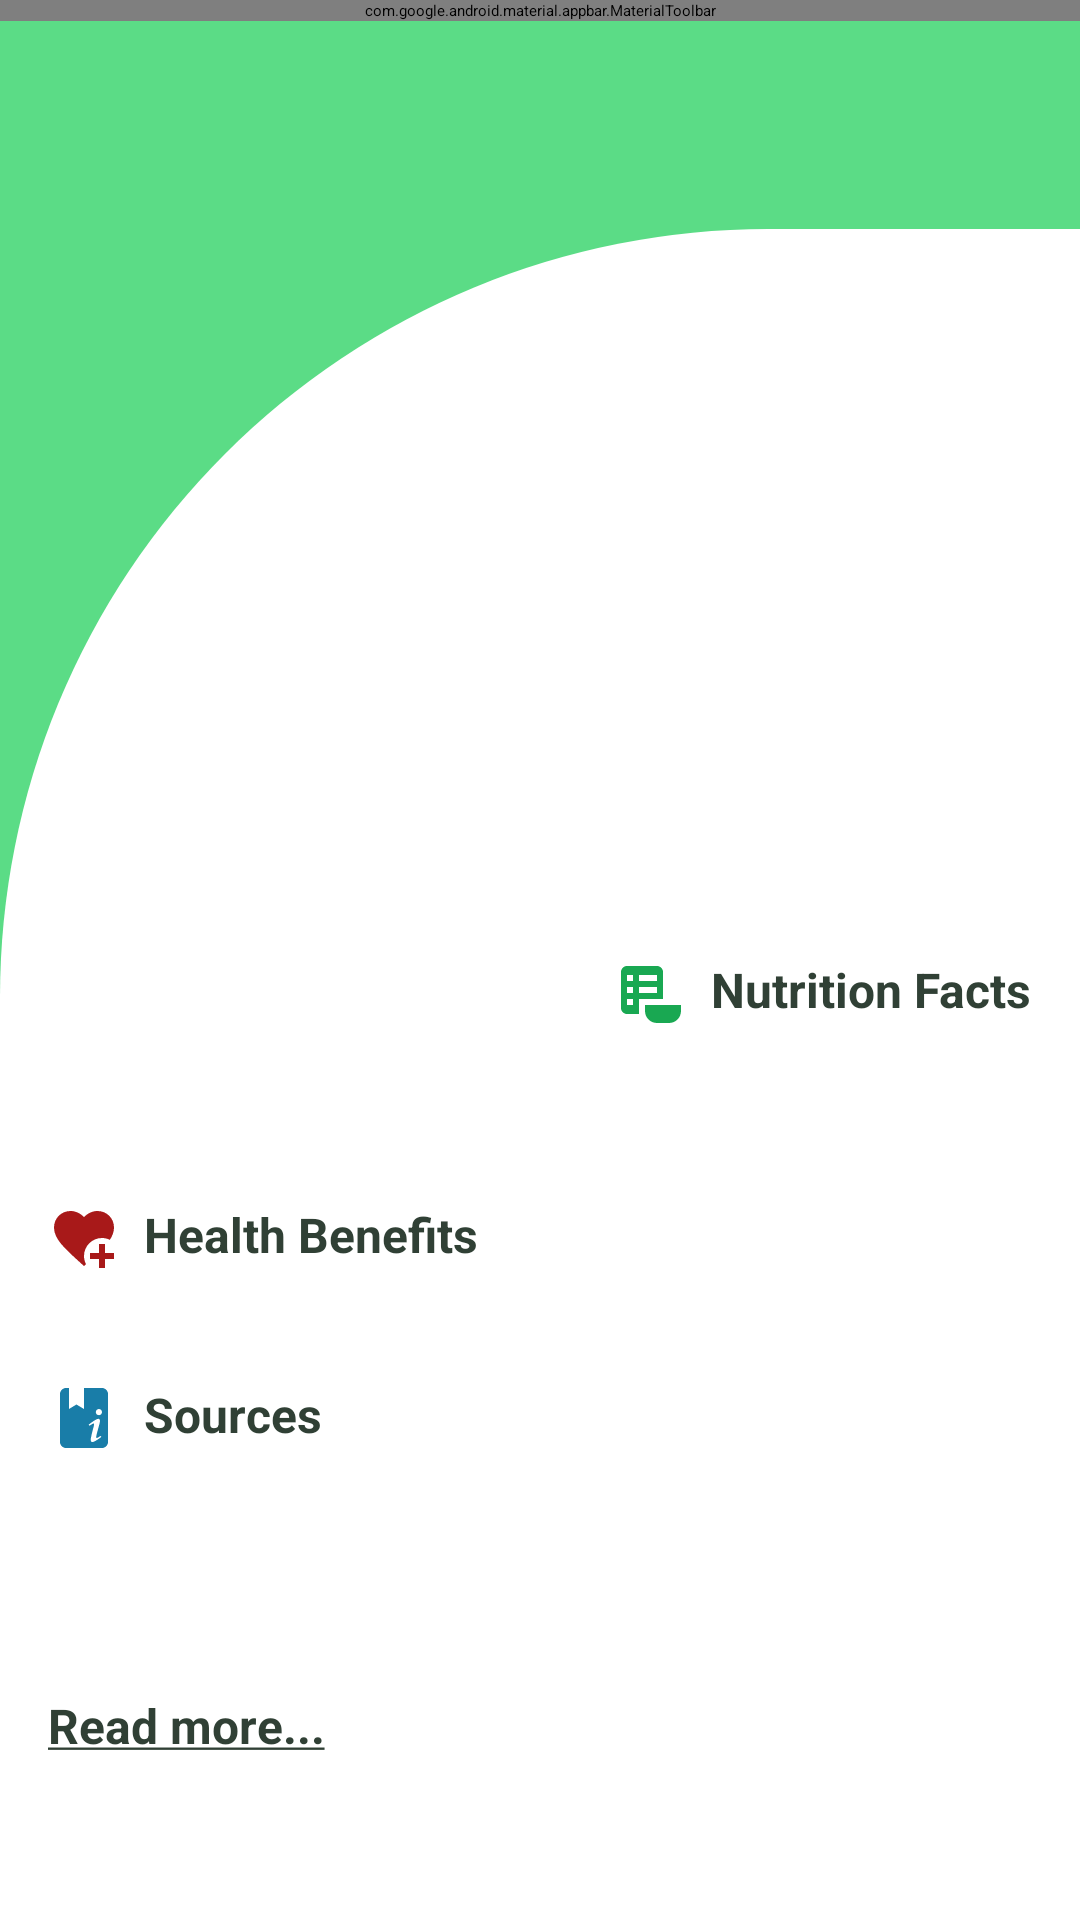

Here is an Android app screen rendered from its layout file. Give the layout XML and the strings, colors and styles it references.
<!-- AndroidManifest.xml: application theme Theme.Makanbuah.Starting -->
<!-- res/layout/fragment_details.xml -->
<?xml version="1.0" encoding="utf-8"?>
<RelativeLayout xmlns:android="http://schemas.android.com/apk/res/android"
    xmlns:app="http://schemas.android.com/apk/res-auto"
    xmlns:tools="http://schemas.android.com/tools"
    android:layout_width="match_parent"
    android:layout_height="match_parent"
    android:background="@color/green"
    tools:context=".ui.fragment.DetailsFragment">

    <com.google.android.material.appbar.MaterialToolbar
        android:id="@+id/tb_details"
        style="@style/Toolbar.Backable"
        android:layout_width="match_parent"
        android:layout_height="wrap_content"
        android:layout_alignParentTop="true"
        app:menu="@menu/menu_details" />

    <com.google.android.material.floatingactionbutton.FloatingActionButton
        android:id="@+id/fab_buy"
        android:layout_width="wrap_content"
        android:layout_height="wrap_content"
        android:layout_alignParentEnd="true"
        android:layout_alignParentBottom="true"
        android:layout_marginEnd="16dp"
        android:layout_marginBottom="16dp"
        android:contentDescription="@string/fab_cd_buy_details"
        android:src="@drawable/ic_buy_24_details"
        app:elevation="4dp"
        app:fabSize="normal"
        app:tint="@color/white" />

    <ScrollView
        android:layout_width="match_parent"
        android:layout_height="match_parent"
        android:layout_below="@+id/tb_details"
        android:fillViewport="true">

        <androidx.constraintlayout.widget.ConstraintLayout
            android:layout_width="match_parent"
            android:layout_height="wrap_content">

            <com.google.android.material.textview.MaterialTextView
                android:id="@+id/tv_name"
                style="@style/TextView.Header.1"
                android:layout_width="0dp"
                android:layout_height="wrap_content"
                android:layout_marginEnd="16dp"
                android:textColor="@color/white"
                app:layout_constraintEnd_toStartOf="@+id/img_photo"
                app:layout_constraintStart_toStartOf="@+id/guideline_start"
                app:layout_constraintTop_toTopOf="parent"
                tools:text="Mango" />

            <androidx.constraintlayout.widget.Guideline
                android:id="@+id/guideline_start"
                android:layout_width="wrap_content"
                android:layout_height="wrap_content"
                android:orientation="vertical"
                app:layout_constraintGuide_begin="16dp" />

            <androidx.constraintlayout.widget.Guideline
                android:id="@+id/guideline_end"
                android:layout_width="wrap_content"
                android:layout_height="wrap_content"
                android:orientation="vertical"
                app:layout_constraintGuide_end="16dp" />

            <androidx.recyclerview.widget.RecyclerView
                android:id="@+id/rv_advantage"
                android:layout_width="0dp"
                android:layout_height="wrap_content"
                android:layout_marginTop="16dp"
                android:layout_marginEnd="16dp"
                app:layout_constraintEnd_toStartOf="@+id/guideline_photo"
                app:layout_constraintStart_toStartOf="@+id/guideline_start"
                app:layout_constraintTop_toBottomOf="@+id/tv_name"
                tools:itemCount="4"
                tools:listitem="@layout/item_advantage" />

            <View
                android:id="@+id/lyt_description"
                android:layout_width="match_parent"
                android:layout_height="0dp"
                android:layout_marginTop="16dp"
                android:background="@drawable/lyt_bg_details"
                android:orientation="vertical"
                app:layout_constraintBottom_toBottomOf="parent"
                app:layout_constraintEnd_toEndOf="parent"
                app:layout_constraintStart_toStartOf="parent"
                app:layout_constraintTop_toBottomOf="@+id/rv_advantage" />

            <com.google.android.material.textview.MaterialTextView
                android:id="@+id/tv_nutrition_title"
                style="@style/TextView.Header.3"
                android:layout_width="wrap_content"
                android:layout_height="wrap_content"
                android:layout_marginTop="32dp"
                android:drawableStart="@drawable/ic_nutrition_24_details"
                android:text="@string/tv_nutrition_title_details"
                app:layout_constraintEnd_toStartOf="@+id/guideline_end"
                app:layout_constraintTop_toBottomOf="@+id/img_photo"
                tools:viewBindingIgnore="true" />

            <com.google.android.material.textview.MaterialTextView
                android:id="@+id/tv_nutrition"
                style="@style/TextView.Normal"
                android:layout_width="0dp"
                android:layout_height="wrap_content"
                android:layout_marginStart="16dp"
                android:layout_marginTop="4dp"
                android:textAlignment="textEnd"
                app:layout_constraintEnd_toStartOf="@+id/guideline_end"
                app:layout_constraintStart_toStartOf="@+id/guideline_start"
                app:layout_constraintTop_toBottomOf="@+id/tv_nutrition_title"
                tools:text="Lorem ipsum dolor sit amet." />

            <com.google.android.material.textview.MaterialTextView
                android:id="@+id/tv_benefit_title"
                style="@style/TextView.Header.3"
                android:layout_width="wrap_content"
                android:layout_height="wrap_content"
                android:layout_marginTop="32dp"
                android:drawableStart="@drawable/ic_benefit_24_details"
                android:text="@string/tv_benefit_title_details"
                app:layout_constraintStart_toStartOf="@+id/guideline_start"
                app:layout_constraintTop_toBottomOf="@+id/tv_nutrition"
                tools:viewBindingIgnore="true" />

            <androidx.recyclerview.widget.RecyclerView
                android:id="@+id/rv_benefit"
                android:layout_width="0dp"
                android:layout_height="wrap_content"
                android:layout_marginTop="4dp"
                android:overScrollMode="never"
                app:layout_constraintEnd_toStartOf="@+id/guideline_end"
                app:layout_constraintStart_toStartOf="@+id/guideline_start"
                app:layout_constraintTop_toBottomOf="@+id/tv_benefit_title"
                tools:itemCount="5"
                tools:listitem="@layout/item_benefit" />

            <com.google.android.material.textview.MaterialTextView
                android:id="@+id/tv_source_title"
                style="@style/TextView.Header.3"
                android:layout_width="wrap_content"
                android:layout_height="wrap_content"
                android:layout_marginTop="32dp"
                android:drawableStart="@drawable/ic_sources_24_details"
                android:text="@string/tv_source_title_details"
                app:layout_constraintStart_toStartOf="@+id/guideline_start"
                app:layout_constraintTop_toBottomOf="@+id/rv_benefit"
                tools:viewBindingIgnore="true" />

            <TextView
                android:id="@+id/tv_source"
                style="@style/TextView.Normal"
                android:layout_width="0dp"
                android:layout_height="wrap_content"
                android:layout_marginTop="4dp"
                android:lineSpacingExtra="4dp"
                app:layout_constraintEnd_toStartOf="@+id/guideline_end"
                app:layout_constraintStart_toStartOf="@+id/guideline_start"
                app:layout_constraintTop_toBottomOf="@+id/tv_source_title"
                tools:text="Content by Verywell Fit\nPhoto by Fedor on Unsplash" />

            <com.google.android.material.textview.MaterialTextView
                android:id="@+id/tv_read_more"
                style="@style/TextView.Header.3"
                android:layout_width="wrap_content"
                android:layout_height="wrap_content"
                android:layout_marginTop="32dp"
                android:layout_marginBottom="32dp"
                android:text="@string/tv_read_more_details"
                app:layout_constraintBottom_toBottomOf="parent"
                app:layout_constraintStart_toStartOf="@+id/guideline_start"
                app:layout_constraintTop_toBottomOf="@+id/tv_source" />

            <com.google.android.material.imageview.ShapeableImageView
                android:id="@+id/img_photo"
                style="@style/CircleImageView"
                android:layout_width="280dp"
                android:layout_height="280dp"
                app:layout_constraintStart_toStartOf="@+id/guideline_photo"
                app:layout_constraintTop_toTopOf="parent"
                tools:src="@drawable/img_mango" />

            <androidx.constraintlayout.widget.Guideline
                android:id="@+id/guideline_photo"
                android:layout_width="wrap_content"
                android:layout_height="wrap_content"
                android:orientation="vertical"
                app:layout_constraintGuide_end="180dp" />

        </androidx.constraintlayout.widget.ConstraintLayout>

    </ScrollView>

</RelativeLayout>
<!-- res/layout/item_advantage.xml (included above) -->
<?xml version="1.0" encoding="utf-8"?>
<LinearLayout xmlns:android="http://schemas.android.com/apk/res/android"
    xmlns:tools="http://schemas.android.com/tools"
    android:layout_width="wrap_content"
    android:layout_height="wrap_content">

    <com.google.android.material.textview.MaterialTextView
        android:id="@+id/tv_advantage"
        style="@style/TextView.Header.3"
        android:layout_width="wrap_content"
        android:layout_height="wrap_content"
        android:drawableStart="@drawable/ic_advantage_24_details"
        android:textColor="@color/white"
        tools:text="Good source of fiber" />

</LinearLayout>
<!-- res/layout/item_benefit.xml (included above) -->
<?xml version="1.0" encoding="utf-8"?>
<com.google.android.material.card.MaterialCardView xmlns:android="http://schemas.android.com/apk/res/android"
    xmlns:app="http://schemas.android.com/apk/res-auto"
    xmlns:tools="http://schemas.android.com/tools"
    android:layout_width="wrap_content"
    android:layout_height="wrap_content"
    android:layout_marginVertical="4dp"
    android:layout_marginEnd="8dp"
    app:cardBackgroundColor="@color/green_transparent_8"
    app:cardCornerRadius="1000dp"
    app:cardElevation="0dp">

    <TextView
        android:id="@+id/tv_benefit"
        style="@style/TextView.Normal"
        android:layout_width="wrap_content"
        android:layout_height="wrap_content"
        android:paddingHorizontal="12dp"
        android:paddingVertical="6dp"
        tools:text="Improves cell function" />

</com.google.android.material.card.MaterialCardView>
<!-- resources referenced by this layout -->
<resources>
  <color name="green">#FF5BDC86</color>
  <color name="green_transparent_8">#145BDC86</color>
  <color name="white">#FFFFFFFF</color>
  <!-- drawable ic_advantage_24_details (drawable) -->
  <?xml version="1.0" encoding="utf-8"?>
  <vector xmlns:android="http://schemas.android.com/apk/res/android"
      android:width="24dp"
      android:height="24dp"
      android:viewportWidth="24"
      android:viewportHeight="24">
      <path
          android:fillColor="#FFFFFFFF"
          android:pathData="M9 20.42l-6.21-6.21 2.83-2.83L9 14.77l9.88-9.89 2.83 2.83L9 20.42Z" />
  </vector>
  <!-- drawable ic_benefit_24_details (drawable) -->
  <?xml version="1.0" encoding="utf-8"?>
  <vector xmlns:android="http://schemas.android.com/apk/res/android"
      android:width="24dp"
      android:height="24dp"
      android:viewportWidth="24"
      android:viewportHeight="24">
      <path
          android:fillColor="#FFA81919"
          android:pathData="M12 18c0 1 0.25 1.92 0.67 2.74L12 21.35l-1.45-1.32C5.4 15.36 2 12.27 2 8.5 2 5.41 4.42 3 7.5 3c1.74 0 3.41 0.81 4.5 2.08C13.09 3.81 14.76 3 16.5 3 19.58 3 22 5.41 22 8.5c0 1.43-0.5 2.76-1.38 4.11C19.83 12.23 18.94 12 18 12c-3.31 0-6 2.69-6 6Zm7-4h-2v3h-3v2h3v3h2v-3h3v-2h-3v-3Z" />
  </vector>
  <!-- drawable lyt_bg_details (drawable) -->
  <?xml version="1.0" encoding="utf-8"?>
  <shape xmlns:android="http://schemas.android.com/apk/res/android">
      <solid android:color="#FFFFFFFF" />
      <corners android:topLeftRadius="256dp" />
  </shape>
  <string name="fab_cd_buy_details">Buy this fruit</string>
  <string name="tv_benefit_title_details">Health Benefits</string>
  <string name="tv_nutrition_title_details">Nutrition Facts</string>
  <string name="tv_read_more_details"><u>Read more...</u></string>
  <string name="tv_source_title_details">Sources</string>
  <style name="CircleImageView">
          <item name="shapeAppearanceOverlay">@style/CircleImageViewShapeAppearanceOverlay</item>
      </style>
  <style name="TextView.Header.1">
          <item name="android:textSize">@dimen/textsize_large</item>
      </style>
  <style name="TextView.Header.3">
          <item name="android:textSize">@dimen/textsize_normal</item>
      </style>
  <style name="TextView.Normal">
          <item name="android:textSize">@dimen/textsize_normal</item>
      </style>
  <style name="Toolbar.Backable">
          <item name="navigationIcon">@drawable/ic_back_24</item>
          <item name="navigationIconTint">@color/white</item>
      </style>
  <style name="Theme.Makanbuah.Starting" parent="Theme.SplashScreen">
          <item name="postSplashScreenTheme">@style/Theme.Makanbuah</item>
          <item name="windowSplashScreenAnimatedIcon">@drawable/ic_launcher_foreground</item>
          <item name="windowSplashScreenBackground">@color/green</item>
      </style>
  <style name="CircleImageViewShapeAppearanceOverlay">
          <item name="cornerSize">50%</item>
      </style>
  <dimen name="textsize_large">28sp</dimen>
  <dimen name="textsize_normal">16sp</dimen>
  <!-- drawable ic_back_24 (drawable) -->
  <?xml version="1.0" encoding="utf-8"?>
  <vector xmlns:android="http://schemas.android.com/apk/res/android"
      android:width="24dp"
      android:height="24dp"
      android:viewportWidth="24"
      android:viewportHeight="24">
  
      <path
          android:fillColor="#FFFFFFFF"
          android:pathData="M21 11H6.83l3.58-3.59L9 6l-6 6 6 6 1.41-1.42L6.83 13H21v-2Z" />
  </vector>
  <color name="black">#FF304035</color>
</resources>
